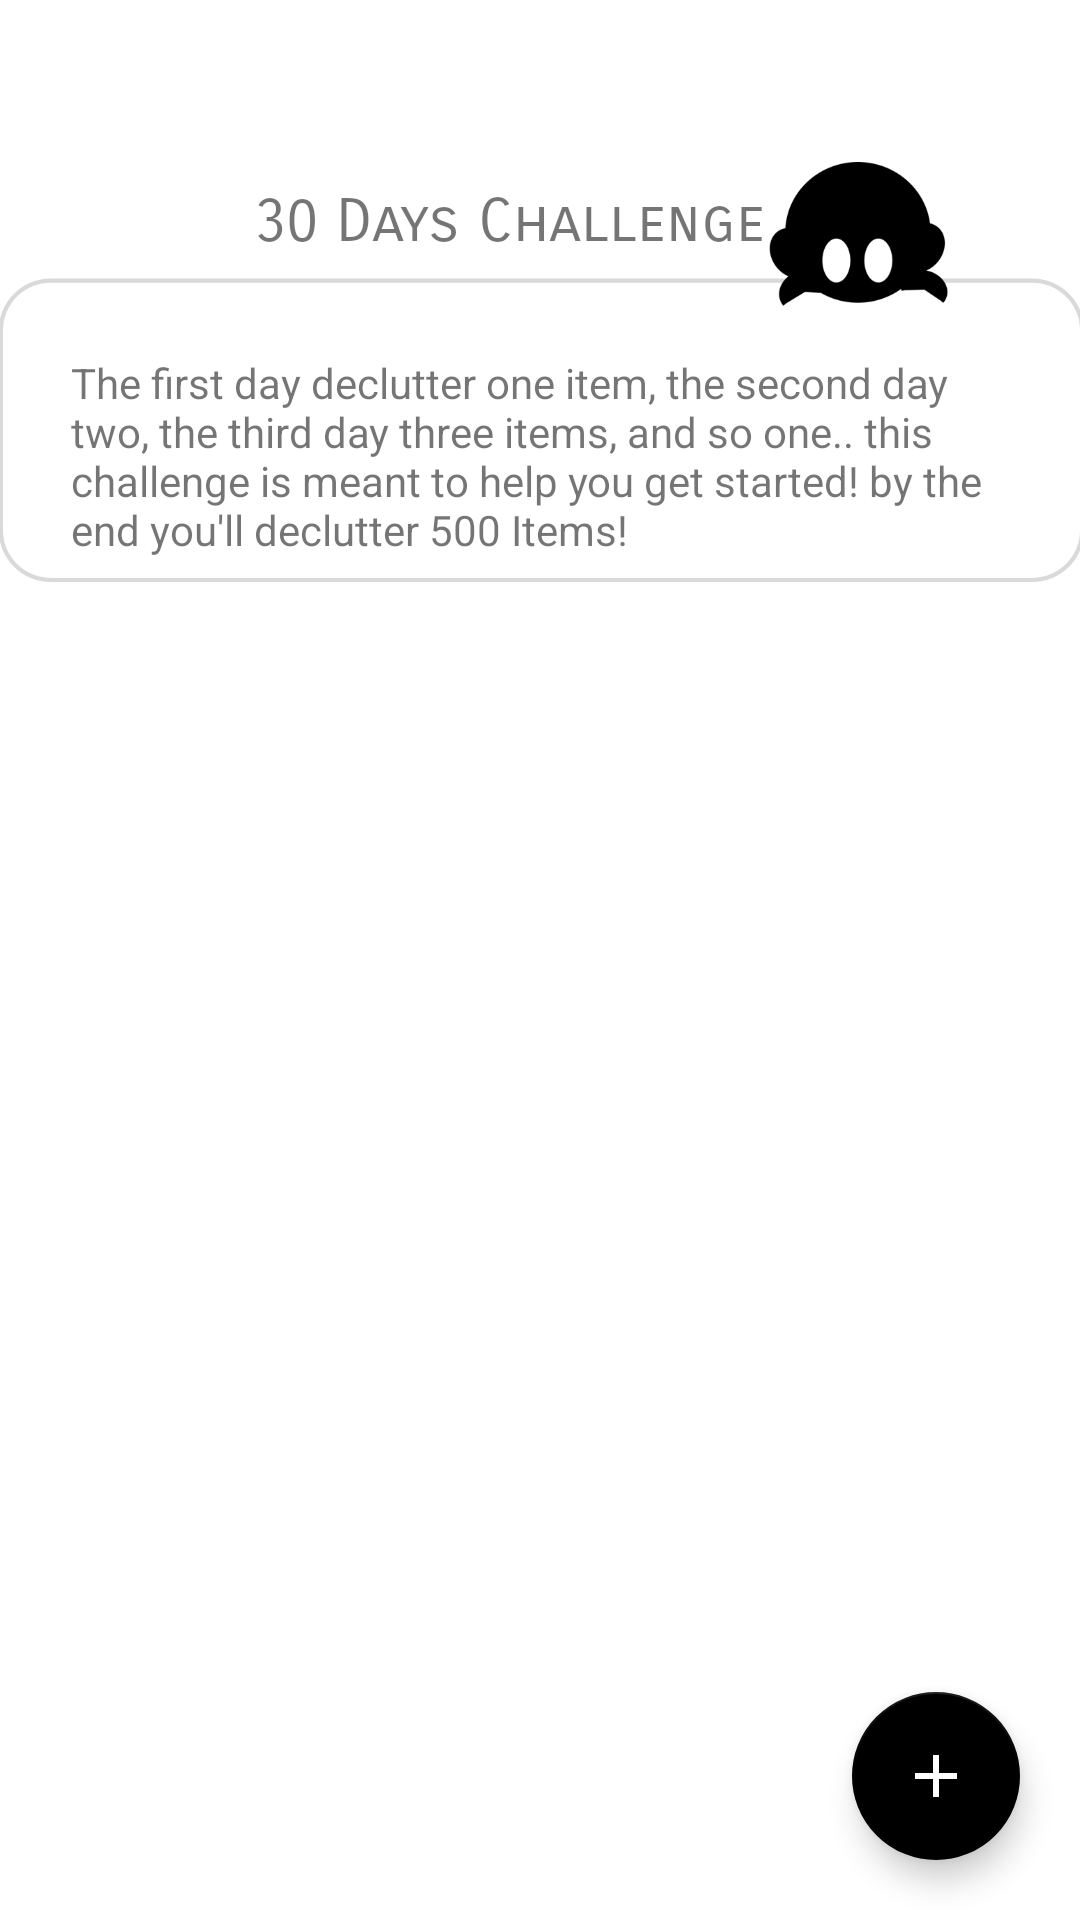

The Android layout XML behind this screen, and the referenced resources:
<!-- AndroidManifest.xml: application theme Theme.DeclutteringApp -->
<!-- res/layout/fragment_thirty_days.xml -->
<?xml version="1.0" encoding="utf-8"?>
<androidx.constraintlayout.widget.ConstraintLayout xmlns:android="http://schemas.android.com/apk/res/android"
    xmlns:app="http://schemas.android.com/apk/res-auto"
    xmlns:tools="http://schemas.android.com/tools"
    android:layout_width="match_parent"
    android:layout_height="match_parent"
    tools:context=".view.ThirtyDaysFragment">

    <ImageView
        android:id="@+id/imageView4"
        android:layout_width="399dp"
        android:layout_height="140dp"
        android:src="@drawable/ic_frame_look_two"
        app:layout_constraintBottom_toBottomOf="parent"
        app:layout_constraintEnd_toEndOf="parent"
        app:layout_constraintStart_toStartOf="parent"
        app:layout_constraintTop_toTopOf="parent"
        app:layout_constraintVertical_bias="0.108" />

    <TextView
        android:id="@+id/textView9"
        android:layout_width="wrap_content"
        android:layout_height="wrap_content"
        android:layout_alignParentEnd="true"
        android:layout_alignParentBottom="true"
        android:fontFamily="sans-serif-smallcaps"
        android:text="@string/_30_days_challenge"
        android:textSize="20dp"
        app:layout_constraintBottom_toBottomOf="parent"
        app:layout_constraintEnd_toEndOf="parent"
        app:layout_constraintHorizontal_bias="0.447"
        app:layout_constraintStart_toStartOf="parent"
        app:layout_constraintTop_toTopOf="parent"
        app:layout_constraintVertical_bias="0.100" />

    <TextView
        android:id="@+id/textView4"
        android:layout_width="313dp"
        android:layout_height="67dp"
        android:layout_alignParentEnd="true"
        android:layout_alignParentBottom="true"
        android:text="@string/the_first_day_declutter_one_item_the_second_day_two_the_third_day_three_items_and_so_one_this_challenge_is_meant_to_help_you_get_started_by_the_end_you_ll_declutter_500_items"
        android:textSize="14dp"
        app:layout_constraintBottom_toBottomOf="parent"
        app:layout_constraintEnd_toEndOf="parent"
        app:layout_constraintStart_toStartOf="parent"
        app:layout_constraintTop_toTopOf="parent"
        app:layout_constraintVertical_bias="0.206" />

    <com.google.android.material.floatingactionbutton.FloatingActionButton
        android:id="@+id/fabDays"
        android:layout_width="wrap_content"
        android:layout_height="wrap_content"
        android:layout_alignParentEnd="true"
        android:layout_alignParentRight="true"
        android:layout_alignParentBottom="true"
        android:layout_margin="20dp"
        android:src="@drawable/ic_add"
        app:layout_constraintBottom_toBottomOf="parent"
        app:layout_constraintEnd_toEndOf="parent"
        app:layout_constraintHorizontal_bias="1.0"
        app:layout_constraintStart_toStartOf="parent"
        app:layout_constraintTop_toTopOf="parent"
        app:layout_constraintVertical_bias="1.0"
        app:tint="@color/white" />


    <androidx.recyclerview.widget.RecyclerView
        android:id="@+id/thirtyDaysRV"
        android:layout_width="match_parent"
        android:layout_height="match_parent"
        android:layout_gravity="center_horizontal"
        android:layout_marginTop="252dp"
        app:layout_constraintEnd_toEndOf="parent"
        app:layout_constraintHorizontal_bias="0.0"
        app:layout_constraintStart_toStartOf="parent"
        app:layout_constraintTop_toTopOf="parent"
        tools:listitem="@layout/thirty_day_rv_item" />

    <androidx.constraintlayout.widget.Guideline
        android:id="@+id/guideline2"
        android:layout_width="wrap_content"
        android:layout_height="wrap_content"
        android:orientation="vertical"
        app:layout_constraintGuide_begin="26dp" />


</androidx.constraintlayout.widget.ConstraintLayout>
<!-- res/layout/thirty_day_rv_item.xml (included above) -->
<?xml version="1.0" encoding="utf-8"?>
<androidx.cardview.widget.CardView
    xmlns:android="http://schemas.android.com/apk/res/android"
    xmlns:app="http://schemas.android.com/apk/res-auto"
    android:id="@+id/clickPhoto"
    android:layout_width="wrap_content"
    android:layout_margin="4dp"
    android:layout_height="wrap_content"
    android:orientation="vertical"
    android:clickable="true"
    android:foreground="@drawable/card_foreground_profile_pink"
    app:cardCornerRadius="5dp"
    app:cardElevation="3dp">

    <androidx.constraintlayout.widget.ConstraintLayout
        android:layout_width="match_parent"
        android:layout_height="match_parent">


        <TextView
            android:layout_width="35dp"
            android:layout_height="30dp"
            android:gravity="center"
            android:text="Day"
            android:textColor="#D3D3D3"
            android:textSize="14dp"
            app:layout_constraintBottom_toTopOf="@+id/rvThirtyImg"
            app:layout_constraintEnd_toEndOf="parent"
            app:layout_constraintHorizontal_bias="0.219"
            app:layout_constraintStart_toStartOf="parent"
            app:layout_constraintTop_toTopOf="parent" />

        <TextView
            android:id="@+id/rvItemNum"
            android:layout_width="33dp"
            android:layout_height="43dp"
            android:layout_marginTop="10dp"
            android:gravity="center"
            android:text="0"
            android:textSize="25dp"
            android:textStyle="bold"
            app:layout_constraintEnd_toEndOf="parent"
            app:layout_constraintHorizontal_bias="0.813"
            app:layout_constraintStart_toStartOf="parent"
            app:layout_constraintTop_toTopOf="parent" />

        <ImageView
            android:id="@+id/rvThirtyImg"
            android:layout_width="130dp"
            android:layout_height="120dp"
            android:layout_marginTop="60dp"
            android:layout_marginLeft="5dp"
            android:layout_marginRight="5dp"
            android:layout_marginBottom="5dp"
            android:src="@drawable/ic_image_replace"
            app:layout_constraintBottom_toBottomOf="parent"
            app:layout_constraintEnd_toEndOf="parent"
            app:layout_constraintStart_toStartOf="parent"
            app:layout_constraintTop_toTopOf="parent" />



    </androidx.constraintlayout.widget.ConstraintLayout>
</androidx.cardview.widget.CardView>
<!-- resources referenced by this layout -->
<resources>
  <color name="white">#FFFFFFFF</color>
  <!-- drawable card_foreground_profile_pink (drawable) -->
  <?xml version="1.0" encoding="utf-8"?>
  <selector xmlns:android="http://schemas.android.com/apk/res/android">
      <item android:state_pressed="true">
          <shape android:shape="rectangle">
              <solid android:color="@color/Bege"/>
              <corners android:radius="2dp" />
          </shape>
      </item>
      <item android:state_focused="true" android:state_enabled="true">
          <shape android:shape="rectangle">
              <solid android:color="#45000000"/>
              <corners android:radius="2dp" />
          </shape>
      </item>
  </selector>
  <!-- drawable ic_add (drawable) -->
  <vector android:autoMirrored="true" android:height="24dp"
      android:tint="#F1A25A" android:viewportHeight="24"
      android:viewportWidth="24" android:width="24dp" xmlns:android="http://schemas.android.com/apk/res/android">
      <path android:fillColor="@android:color/white" android:pathData="M19,13h-6v6h-2v-6H5v-2h6V5h2v6h6v2z"/>
  </vector>
  <!-- drawable ic_frame_look_two: png bitmap (drawable, 17013 bytes) -->
  <!-- drawable ic_image_replace (drawable) -->
  <vector android:autoMirrored="true" android:height="24dp"
      android:tint="#DFDFDF" android:viewportHeight="24"
      android:viewportWidth="24" android:width="24dp" xmlns:android="http://schemas.android.com/apk/res/android">
      <path android:fillColor="@android:color/white" android:pathData="M21,19V5c0,-1.1 -0.9,-2 -2,-2H5c-1.1,0 -2,0.9 -2,2v14c0,1.1 0.9,2 2,2h14c1.1,0 2,-0.9 2,-2zM8.5,13.5l2.5,3.01L14.5,12l4.5,6H5l3.5,-4.5z"/>
  </vector>
  <string name="_30_days_challenge">30 Days Challenge</string>
  <string name="the_first_day_declutter_one_item_the_second_day_two_the_third_day_three_items_and_so_one_this_challenge_is_meant_to_help_you_get_started_by_the_end_you_ll_declutter_500_items">The first day declutter one item, the second day two, the third day three items, and so one.. this challenge is meant to help you get started! by the end you\'ll declutter 500 Items!</string>
  <style name="Theme.DeclutteringApp" parent="Theme.MaterialComponents.DayNight.NoActionBar">
          
          <item name="colorPrimary">#000000</item>
          <item name="colorPrimaryVariant">#000000</item>
          <item name="colorOnPrimary">@color/black</item>
          
          <item name="colorSecondary">#000000</item>
          <item name="colorSecondaryVariant">#000000</item>
          <item name="colorOnSecondary">@color/black</item>
  
          
          <item name="android:statusBarColor" tools:targetApi="l">?attr/colorPrimaryVariant</item>
  
          
      </style>
  <color name="Bege">#F2EAC2</color>
  <color name="black">#FF000000</color>
</resources>
